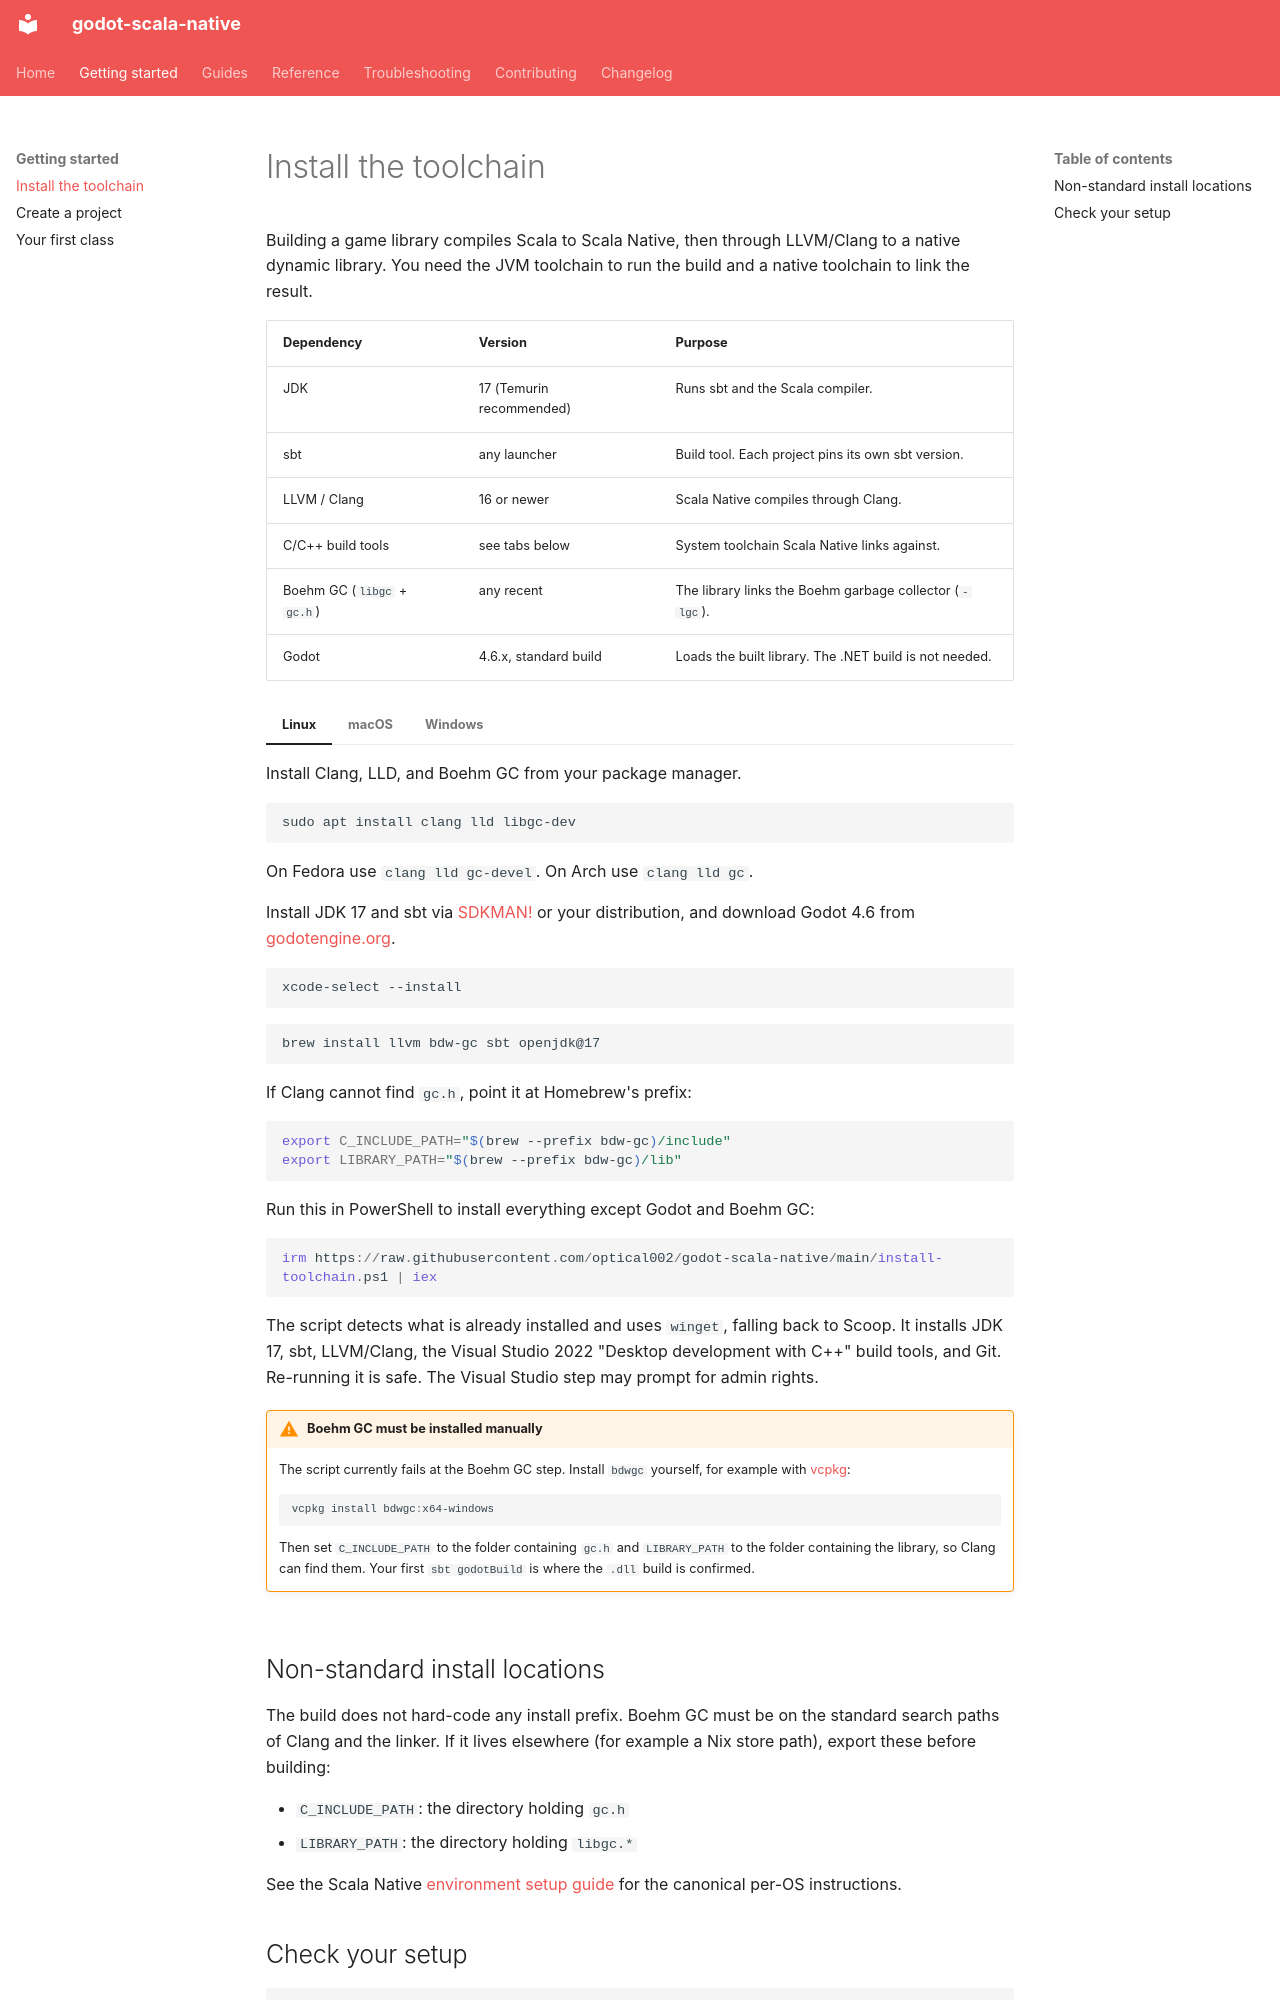

repository: optical002/godot-scala-native · page: getting-started/install/index.html · generator: mkdocs

# Install the toolchain

Building a game library compiles Scala to Scala Native, then through
LLVM/Clang to a native dynamic library. You need the JVM toolchain to run the
build and a native toolchain to link the result.

| Dependency | Version | Purpose |
|------------|---------|---------|
| JDK | 17 (Temurin recommended) | Runs sbt and the Scala compiler. |
| sbt | any launcher | Build tool. Each project pins its own sbt version. |
| LLVM / Clang | 16 or newer | Scala Native compiles through Clang. |
| C/C++ build tools | see tabs below | System toolchain Scala Native links against. |
| Boehm GC (`libgc` + `gc.h`) | any recent | The library links the Boehm garbage collector (`-lgc`). |
| Godot | 4.6.x, standard build | Loads the built library. The .NET build is not needed. |

=== "Linux"

    Install Clang, LLD, and Boehm GC from your package manager.

    ```sh
    sudo apt install clang lld libgc-dev
    ```

    On Fedora use `clang lld gc-devel`. On Arch use `clang lld gc`.

    Install JDK 17 and sbt via [SDKMAN!](https://sdkman.io/) or your
    distribution, and download Godot 4.6 from
    [godotengine.org](https://godotengine.org/download).

=== "macOS"

    ```sh
    xcode-select --install
    ```

    ```sh
    brew install llvm bdw-gc sbt openjdk@17
    ```

    If Clang cannot find `gc.h`, point it at Homebrew's prefix:

    ```sh
    export C_INCLUDE_PATH="$(brew --prefix bdw-gc)/include"
    export LIBRARY_PATH="$(brew --prefix bdw-gc)/lib"
    ```

=== "Windows"

    Run this in PowerShell to install everything except Godot and Boehm GC:

    ```powershell
    irm https://raw.githubusercontent.com/optical002/godot-scala-native/main/install-toolchain.ps1 | iex
    ```

    The script detects what is already installed and uses `winget`, falling back
    to Scoop. It installs JDK 17, sbt, LLVM/Clang, the Visual Studio 2022
    "Desktop development with C++" build tools, and Git. Re-running it is safe.
    The Visual Studio step may prompt for admin rights.

    !!! warning "Boehm GC must be installed manually"
        The script currently fails at the Boehm GC step. Install `bdwgc` yourself,
        for example with [vcpkg](https://vcpkg.io):

        ```powershell
        vcpkg install bdwgc:x64-windows
        ```

        Then set `C_INCLUDE_PATH` to the folder containing `gc.h` and
        `LIBRARY_PATH` to the folder containing the library, so Clang can find
        them. Your first `sbt godotBuild` is where the `.dll` build is confirmed.
